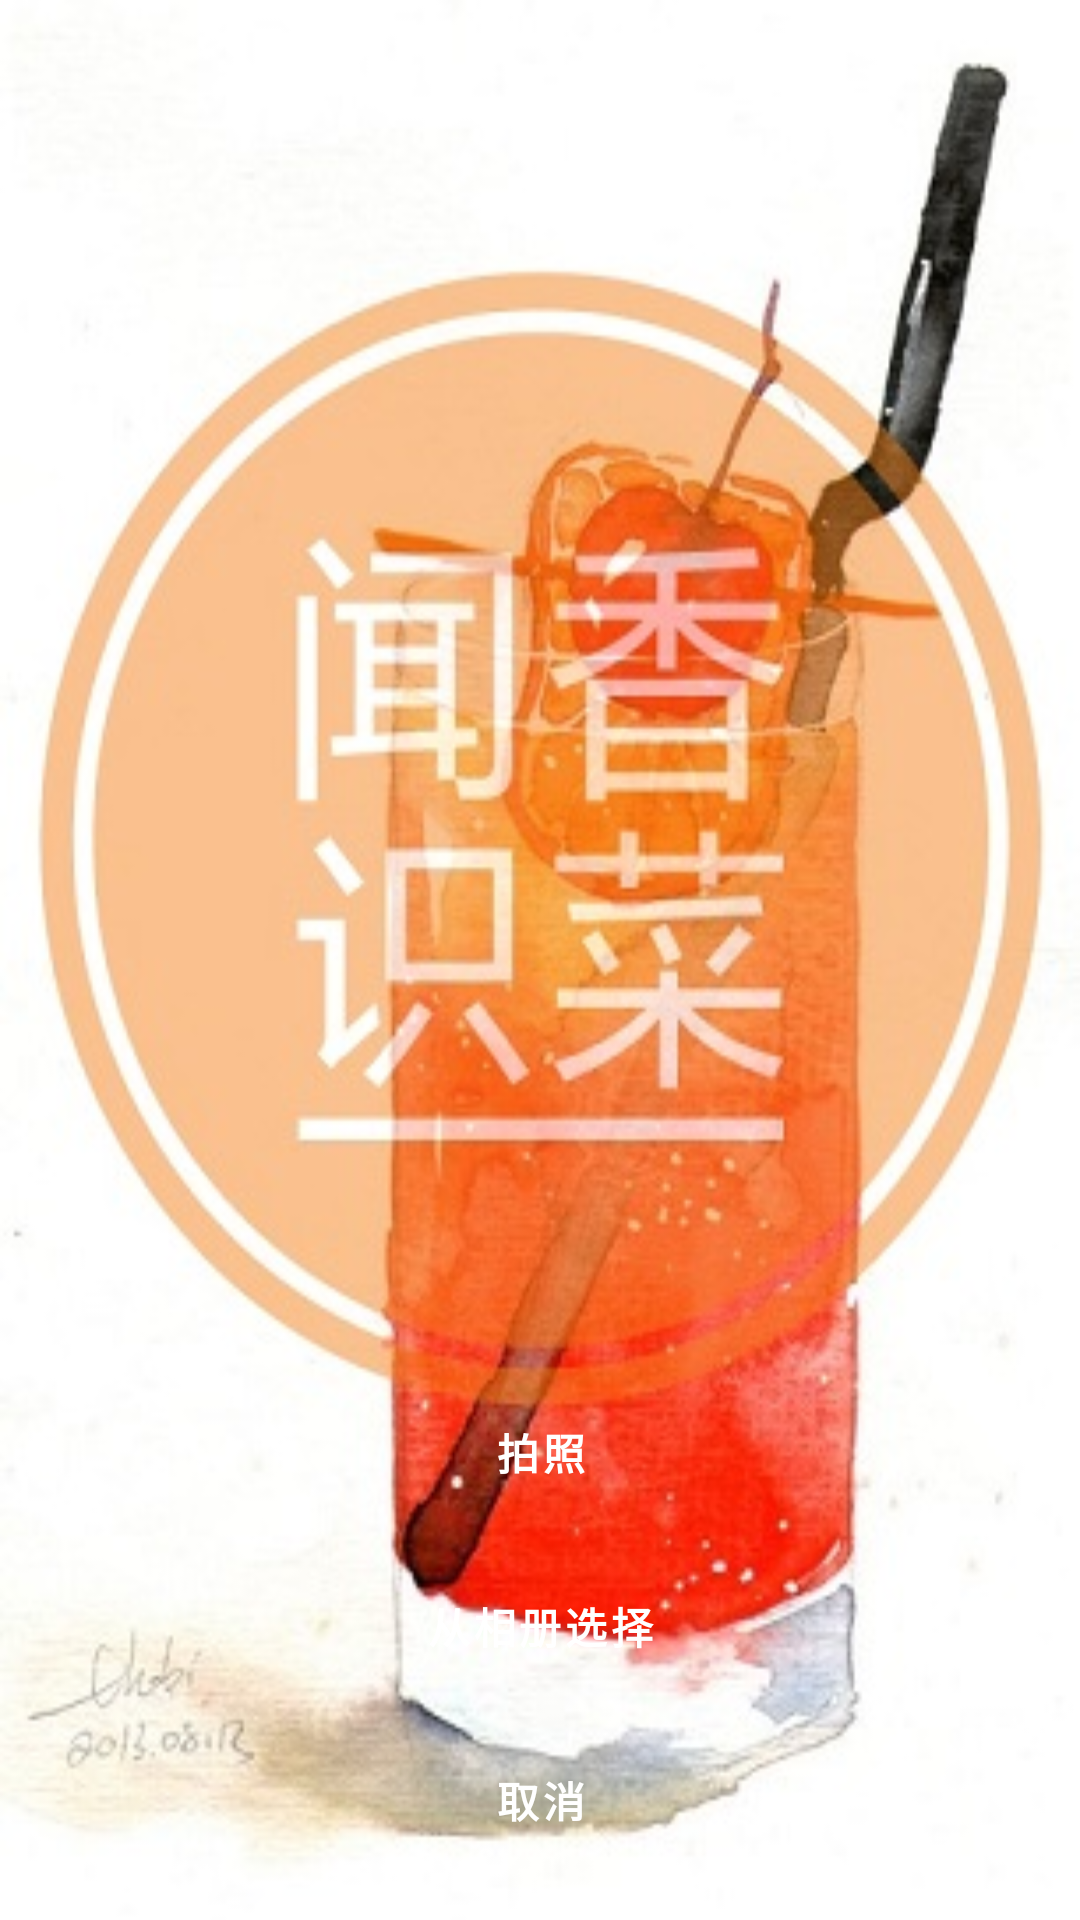

Reconstruct the res/layout file that produces this screen, plus the resources it refers to.
<!-- AndroidManifest.xml: fallback theme Theme.MaterialComponents.DayNight.NoActionBar -->
<!-- res/layout/select_pic_layout.xml -->
<?xml version="1.0" encoding="utf-8"?>

<RelativeLayout xmlns:android="http://schemas.android.com/apk/res/android"
    android:layout_width="fill_parent"
    android:layout_height="wrap_content"
    android:gravity="center_horizontal"
    android:background="@drawable/back"
    android:orientation="vertical" >

    <LinearLayout
        android:id="@+id/dialog_layout"
        android:layout_width="fill_parent"
        android:layout_height="200dp"
        android:layout_alignParentBottom="true"
        android:gravity="center_horizontal"
        android:orientation="vertical" >

        <Button
            android:id="@+id/btn_take_photo"
            android:layout_width="240dp"
            android:layout_height="wrap_content"
            android:layout_marginLeft="20dip"
            android:layout_marginTop="20dip"
            android:layout_marginRight="20dip"
            android:background="@drawable/btn_style_alert_dialog_button"
            android:text="拍照"
            android:textStyle="bold"/>

        <Button
            android:id="@+id/btn_pick_photo"
            android:layout_width="240dp"
            android:layout_height="wrap_content"
            android:layout_marginLeft="20dip"
            android:layout_marginTop="10dip"
            android:layout_marginRight="20dip"
            android:background="@drawable/btn_style_alert_dialog_button"
            android:text="从相册选择"
            android:textStyle="bold"/>

        <Button
            android:id="@+id/btn_cancel"
            android:layout_width="240dp"
            android:layout_height="wrap_content"
            android:layout_marginLeft="20dip"
            android:layout_marginTop="10dip"
            android:layout_marginRight="20dip"
            android:layout_marginBottom="15dip"
            android:background="@drawable/btn_style_alert_dialog_cancel"
            android:text="取消"
            android:textColor="#ffffff"
            android:textStyle="bold"/>
    </LinearLayout>

</RelativeLayout>
<!-- resources referenced by this layout -->
<resources>
  <!-- drawable back: jpg bitmap (drawable, 46087 bytes) -->
</resources>
